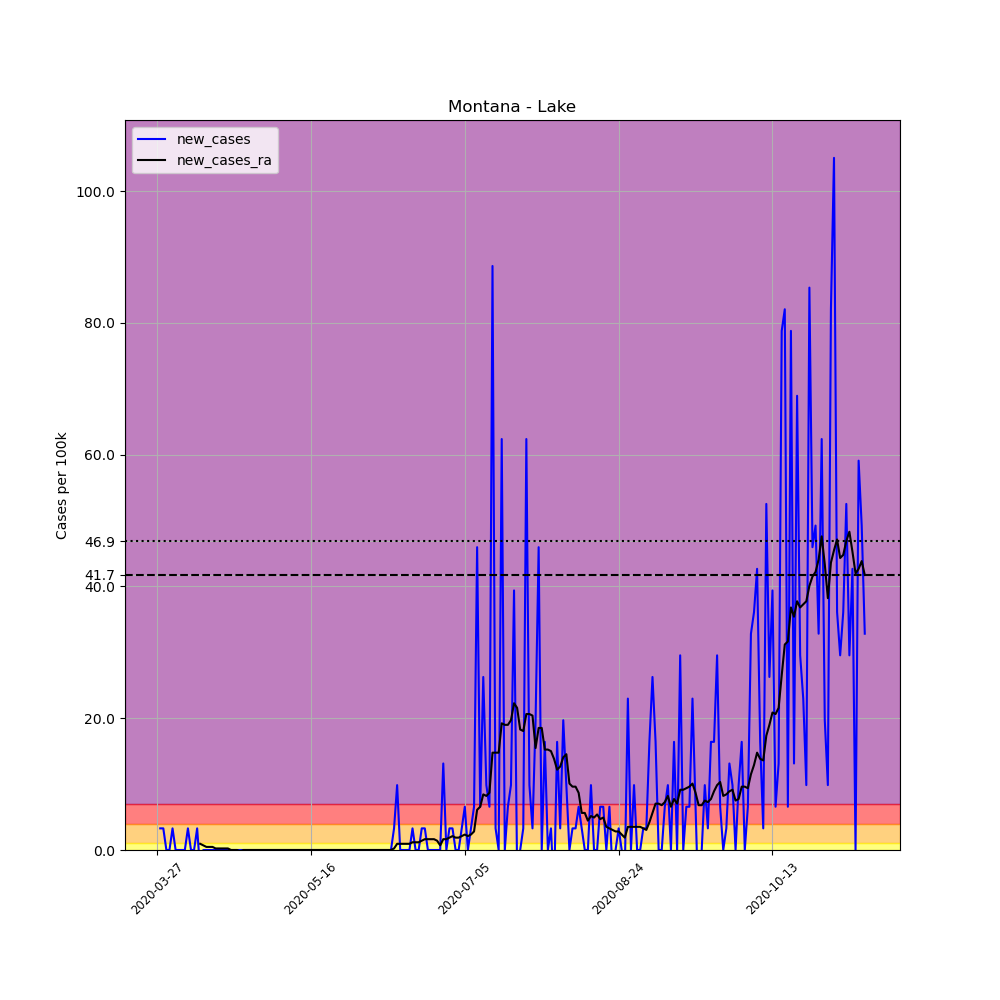

The data file committed next to this chart (first rows):
, date, county, state, fips, cases, deaths, COUNTY, STNAME, CTYNAME, POPESTIMATE2019, per_100k, new_cases, new_cases_ra
407173, 2020-03-27, Lake, Montana, 30047, 1, 0, 47, Montana, Lake, 30458, 3.283, , 
407174, 2020-03-28, Lake, Montana, 30047, 2, 0, 47, Montana, Lake, 30458, 6.566, 3.283, 
407175, 2020-03-29, Lake, Montana, 30047, 3, 0, 47, Montana, Lake, 30458, 9.85, 3.283, 
407176, 2020-03-30, Lake, Montana, 30047, 3, 0, 47, Montana, Lake, 30458, 9.85, 0.0, 
407177, 2020-03-31, Lake, Montana, 30047, 3, 0, 47, Montana, Lake, 30458, 9.85, 0.0, 
407178, 2020-04-01, Lake, Montana, 30047, 4, 0, 47, Montana, Lake, 30458, 13.13, 3.283, 
407179, 2020-04-02, Lake, Montana, 30047, 4, 0, 47, Montana, Lake, 30458, 13.13, 0.0, 
407180, 2020-04-03, Lake, Montana, 30047, 4, 0, 47, Montana, Lake, 30458, 13.13, 0.0, 
407181, 2020-04-04, Lake, Montana, 30047, 4, 0, 47, Montana, Lake, 30458, 13.13, 0.0, 
407182, 2020-04-05, Lake, Montana, 30047, 4, 0, 47, Montana, Lake, 30458, 13.13, 0.0, 
407183, 2020-04-06, Lake, Montana, 30047, 5, 0, 47, Montana, Lake, 30458, 16.42, 3.283, 
407184, 2020-04-07, Lake, Montana, 30047, 5, 0, 47, Montana, Lake, 30458, 16.42, 0.0, 
407185, 2020-04-08, Lake, Montana, 30047, 5, 0, 47, Montana, Lake, 30458, 16.42, 0.0, 
407186, 2020-04-09, Lake, Montana, 30047, 6, 0, 47, Montana, Lake, 30458, 19.7, 3.283, 
407187, 2020-04-10, Lake, Montana, 30047, 5, 0, 47, Montana, Lake, 30458, 16.42, -3.283, 0.9381
407188, 2020-04-11, Lake, Montana, 30047, 5, 0, 47, Montana, Lake, 30458, 16.42, 0.0, 0.7035
407189, 2020-04-12, Lake, Montana, 30047, 5, 0, 47, Montana, Lake, 30458, 16.42, 0.0, 0.469
407190, 2020-04-13, Lake, Montana, 30047, 5, 0, 47, Montana, Lake, 30458, 16.42, 0.0, 0.469
407191, 2020-04-14, Lake, Montana, 30047, 5, 0, 47, Montana, Lake, 30458, 16.42, 0.0, 0.469
407192, 2020-04-15, Lake, Montana, 30047, 5, 0, 47, Montana, Lake, 30458, 16.42, 0.0, 0.2345
407193, 2020-04-16, Lake, Montana, 30047, 5, 0, 47, Montana, Lake, 30458, 16.42, 0.0, 0.2345
407194, 2020-04-17, Lake, Montana, 30047, 5, 0, 47, Montana, Lake, 30458, 16.42, 0.0, 0.2345
407195, 2020-04-18, Lake, Montana, 30047, 5, 0, 47, Montana, Lake, 30458, 16.42, 0.0, 0.2345
407196, 2020-04-19, Lake, Montana, 30047, 5, 0, 47, Montana, Lake, 30458, 16.42, 0.0, 0.2345
407197, 2020-04-20, Lake, Montana, 30047, 5, 0, 47, Montana, Lake, 30458, 16.42, 0.0, 0.0
407198, 2020-04-21, Lake, Montana, 30047, 5, 0, 47, Montana, Lake, 30458, 16.42, 0.0, 0.0
407199, 2020-04-22, Lake, Montana, 30047, 5, 0, 47, Montana, Lake, 30458, 16.42, 0.0, 0.0
407200, 2020-04-23, Lake, Montana, 30047, 5, 0, 47, Montana, Lake, 30458, 16.42, 0.0, -0.2345
407201, 2020-04-24, Lake, Montana, 30047, 5, 0, 47, Montana, Lake, 30458, 16.42, 0.0, 0.0
407202, 2020-04-25, Lake, Montana, 30047, 5, 0, 47, Montana, Lake, 30458, 16.42, 0.0, 0.0
407203, 2020-04-26, Lake, Montana, 30047, 5, 0, 47, Montana, Lake, 30458, 16.42, 0.0, 0.0
407204, 2020-04-27, Lake, Montana, 30047, 5, 0, 47, Montana, Lake, 30458, 16.42, 0.0, 0.0
407205, 2020-04-28, Lake, Montana, 30047, 5, 0, 47, Montana, Lake, 30458, 16.42, 0.0, 0.0
407206, 2020-04-29, Lake, Montana, 30047, 5, 0, 47, Montana, Lake, 30458, 16.42, 0.0, 0.0
407207, 2020-04-30, Lake, Montana, 30047, 5, 0, 47, Montana, Lake, 30458, 16.42, 0.0, 0.0
407208, 2020-05-01, Lake, Montana, 30047, 5, 0, 47, Montana, Lake, 30458, 16.42, 0.0, 0.0
407209, 2020-05-02, Lake, Montana, 30047, 5, 0, 47, Montana, Lake, 30458, 16.42, 0.0, 0.0
407210, 2020-05-03, Lake, Montana, 30047, 5, 0, 47, Montana, Lake, 30458, 16.42, 0.0, 0.0
407211, 2020-05-04, Lake, Montana, 30047, 5, 0, 47, Montana, Lake, 30458, 16.42, 0.0, 0.0
407212, 2020-05-05, Lake, Montana, 30047, 5, 0, 47, Montana, Lake, 30458, 16.42, 0.0, 0.0
407213, 2020-05-06, Lake, Montana, 30047, 5, 0, 47, Montana, Lake, 30458, 16.42, 0.0, 0.0
407214, 2020-05-07, Lake, Montana, 30047, 5, 0, 47, Montana, Lake, 30458, 16.42, 0.0, 0.0
407215, 2020-05-08, Lake, Montana, 30047, 5, 0, 47, Montana, Lake, 30458, 16.42, 0.0, 0.0
407216, 2020-05-09, Lake, Montana, 30047, 5, 0, 47, Montana, Lake, 30458, 16.42, 0.0, 0.0
407217, 2020-05-10, Lake, Montana, 30047, 5, 0, 47, Montana, Lake, 30458, 16.42, 0.0, 0.0
407218, 2020-05-11, Lake, Montana, 30047, 5, 0, 47, Montana, Lake, 30458, 16.42, 0.0, 0.0
407219, 2020-05-12, Lake, Montana, 30047, 5, 0, 47, Montana, Lake, 30458, 16.42, 0.0, 0.0
407220, 2020-05-13, Lake, Montana, 30047, 5, 0, 47, Montana, Lake, 30458, 16.42, 0.0, 0.0
407221, 2020-05-14, Lake, Montana, 30047, 5, 0, 47, Montana, Lake, 30458, 16.42, 0.0, 0.0
407222, 2020-05-15, Lake, Montana, 30047, 5, 0, 47, Montana, Lake, 30458, 16.42, 0.0, 0.0
407223, 2020-05-16, Lake, Montana, 30047, 5, 0, 47, Montana, Lake, 30458, 16.42, 0.0, 0.0
407224, 2020-05-17, Lake, Montana, 30047, 5, 0, 47, Montana, Lake, 30458, 16.42, 0.0, 0.0
407225, 2020-05-18, Lake, Montana, 30047, 5, 0, 47, Montana, Lake, 30458, 16.42, 0.0, 0.0
407226, 2020-05-19, Lake, Montana, 30047, 5, 0, 47, Montana, Lake, 30458, 16.42, 0.0, 0.0
407227, 2020-05-20, Lake, Montana, 30047, 5, 0, 47, Montana, Lake, 30458, 16.42, 0.0, 0.0
407228, 2020-05-21, Lake, Montana, 30047, 5, 0, 47, Montana, Lake, 30458, 16.42, 0.0, 0.0
407229, 2020-05-22, Lake, Montana, 30047, 5, 0, 47, Montana, Lake, 30458, 16.42, 0.0, 0.0
407230, 2020-05-23, Lake, Montana, 30047, 5, 0, 47, Montana, Lake, 30458, 16.42, 0.0, 0.0
407231, 2020-05-24, Lake, Montana, 30047, 5, 0, 47, Montana, Lake, 30458, 16.42, 0.0, 0.0
407232, 2020-05-25, Lake, Montana, 30047, 5, 0, 47, Montana, Lake, 30458, 16.42, 0.0, 0.0
... 171 more rows
